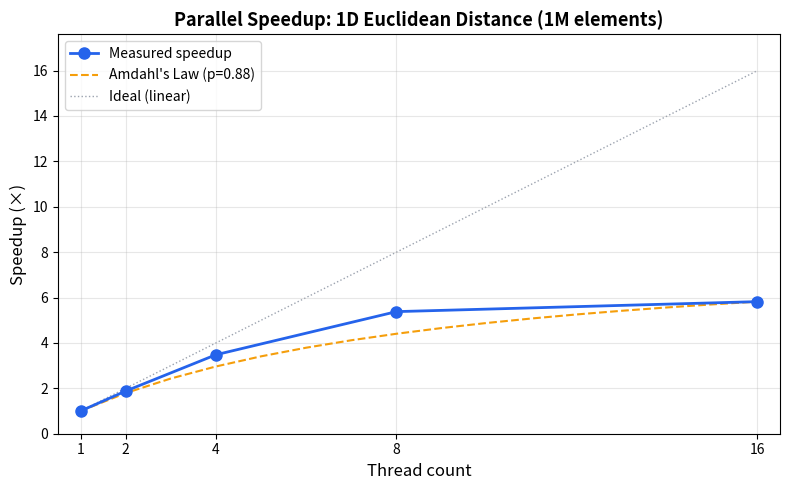
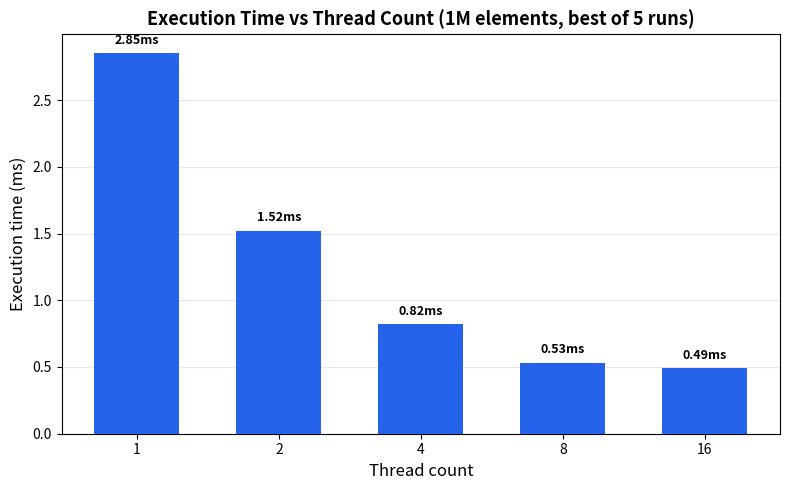
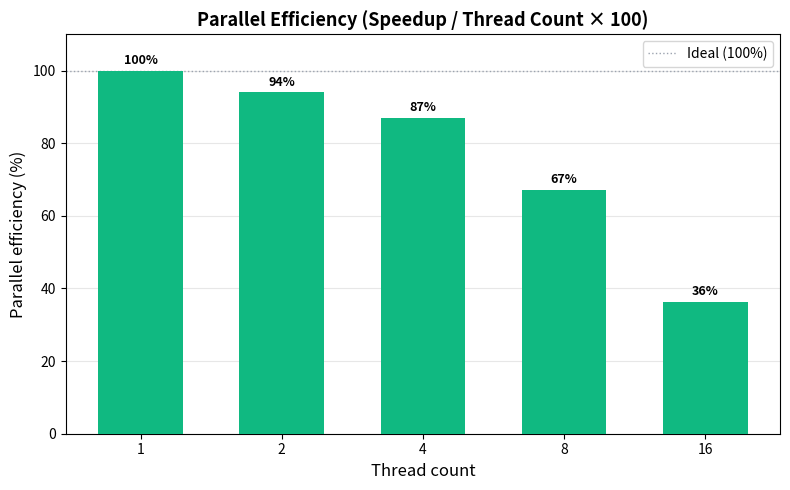

These charts were generated, in order, by the following Python code:
#!/usr/bin/env python3
"""Generate benchmark visualisation plots from CSV data.

Usage:
    python benchmarks/generate_plots.py [--csv benchmarks/results/benchmark_1d.csv]

If no CSV is provided, uses default path. If the CSV doesn't exist,
generates plots from the sample data embedded below.
"""

import argparse
import csv
import os
import sys

try:
    import matplotlib
    matplotlib.use('Agg')  # Non-interactive backend for headless environments
    import matplotlib.pyplot as plt
    import matplotlib.ticker as ticker
except ImportError:
    print("matplotlib is required: pip install matplotlib")
    sys.exit(1)


# Sample data recorded on an 8-core AMD Ryzen 7 5800H (Windows 11, MSVC Release)
# 1M-element 1D Euclidean distance benchmark, best of 5 runs
SAMPLE_DATA = [
    {"threads": 1,  "time_ms": 2.85, "speedup": 1.00},
    {"threads": 2,  "time_ms": 1.52, "speedup": 1.88},
    {"threads": 4,  "time_ms": 0.82, "speedup": 3.48},
    {"threads": 8,  "time_ms": 0.53, "speedup": 5.38},
    {"threads": 16, "time_ms": 0.49, "speedup": 5.82},
]


def load_csv(path: str) -> list[dict]:
    """Load benchmark results from CSV."""
    data = []
    with open(path, newline='') as f:
        reader = csv.DictReader(f)
        for row in reader:
            data.append({
                "threads": int(row["threads"]),
                "time_ms": float(row["time_ms"]),
                "speedup": float(row["speedup"]),
            })
    return data


def amdahl_speedup(p: float, n: int) -> float:
    """Amdahl's Law: S(n) = 1 / ((1 - p) + p/n).
    
    p = parallel fraction of the workload.
    n = number of processors/threads.
    """
    return 1.0 / ((1.0 - p) + p / n)


def estimate_parallel_fraction(data: list[dict]) -> float:
    """Estimate the parallel fraction from measured speedup data.
    
    Uses the highest-thread-count measurement to solve Amdahl's Law for p:
        S = 1 / ((1-p) + p/n)
        => p = (1 - 1/S) / (1 - 1/n)
    """
    best = max(data, key=lambda d: d["threads"])
    s = best["speedup"]
    n = best["threads"]
    if n <= 1 or s <= 1:
        return 0.9  # fallback
    p = (1.0 - 1.0 / s) / (1.0 - 1.0 / n)
    return min(max(p, 0.0), 1.0)


def generate_plots(data: list[dict], output_dir: str):
    """Generate speedup curve and Amdahl's Law analysis plots."""
    os.makedirs(output_dir, exist_ok=True)
    
    threads = [d["threads"] for d in data]
    speedups = [d["speedup"] for d in data]
    times = [d["time_ms"] for d in data]
    
    p = estimate_parallel_fraction(data)
    max_threads = max(threads)
    amdahl_threads = list(range(1, max_threads + 1))
    amdahl_speedups = [amdahl_speedup(p, n) for n in amdahl_threads]
    ideal_speedups = list(range(1, max_threads + 1))
    
    # --- Plot 1: Speedup curve ---
    fig, ax = plt.subplots(figsize=(8, 5))
    ax.plot(threads, speedups, 'o-', color='#2563eb', linewidth=2, markersize=8, label='Measured speedup', zorder=3)
    ax.plot(amdahl_threads, amdahl_speedups, '--', color='#f59e0b', linewidth=1.5, label=f"Amdahl's Law (p={p:.2f})", zorder=2)
    ax.plot(amdahl_threads, ideal_speedups, ':', color='#9ca3af', linewidth=1, label='Ideal (linear)', zorder=1)
    
    ax.set_xlabel('Thread count', fontsize=12)
    ax.set_ylabel('Speedup (×)', fontsize=12)
    ax.set_title('Parallel Speedup: 1D Euclidean Distance (1M elements)', fontsize=13, fontweight='bold')
    ax.legend(fontsize=10)
    ax.set_xticks(threads)
    ax.set_xlim(0.5, max_threads + 0.5)
    ax.set_ylim(0, max(max(speedups), max_threads) * 1.1)
    ax.grid(True, alpha=0.3)
    ax.xaxis.set_major_locator(ticker.FixedLocator(threads))
    
    fig.tight_layout()
    speedup_path = os.path.join(output_dir, 'speedup_curve.png')
    fig.savefig(speedup_path, dpi=150)
    plt.close(fig)
    print(f"Saved: {speedup_path}")
    
    # --- Plot 2: Execution time bar chart ---
    fig, ax = plt.subplots(figsize=(8, 5))
    bars = ax.bar([str(t) for t in threads], times, color='#2563eb', width=0.6, zorder=3)
    
    # Add value labels on bars
    for bar, t in zip(bars, times):
        ax.text(bar.get_x() + bar.get_width() / 2, bar.get_height() + 0.05,
                f"{t:.2f}ms", ha='center', va='bottom', fontsize=9, fontweight='bold')
    
    ax.set_xlabel('Thread count', fontsize=12)
    ax.set_ylabel('Execution time (ms)', fontsize=12)
    ax.set_title('Execution Time vs Thread Count (1M elements, best of 5 runs)', fontsize=13, fontweight='bold')
    ax.grid(True, axis='y', alpha=0.3)
    
    fig.tight_layout()
    time_path = os.path.join(output_dir, 'execution_time.png')
    fig.savefig(time_path, dpi=150)
    plt.close(fig)
    print(f"Saved: {time_path}")
    
    # --- Plot 3: Efficiency ---
    fig, ax = plt.subplots(figsize=(8, 5))
    efficiencies = [s / t * 100 for s, t in zip(speedups, threads)]
    ax.bar([str(t) for t in threads], efficiencies, color='#10b981', width=0.6, zorder=3)
    
    for i, (t_count, eff) in enumerate(zip(threads, efficiencies)):
        ax.text(i, eff + 1, f"{eff:.0f}%", ha='center', va='bottom', fontsize=9, fontweight='bold')
    
    ax.set_xlabel('Thread count', fontsize=12)
    ax.set_ylabel('Parallel efficiency (%)', fontsize=12)
    ax.set_title('Parallel Efficiency (Speedup / Thread Count × 100)', fontsize=13, fontweight='bold')
    ax.set_ylim(0, 110)
    ax.axhline(y=100, color='#9ca3af', linestyle=':', linewidth=1, label='Ideal (100%)')
    ax.legend(fontsize=10)
    ax.grid(True, axis='y', alpha=0.3)
    
    fig.tight_layout()
    eff_path = os.path.join(output_dir, 'efficiency.png')
    fig.savefig(eff_path, dpi=150)
    plt.close(fig)
    print(f"Saved: {eff_path}")


def main():
    parser = argparse.ArgumentParser(description='Generate benchmark plots')
    parser.add_argument('--csv', default='benchmarks/results/benchmark_1d.csv',
                        help='Path to benchmark CSV file')
    parser.add_argument('--output', default='benchmarks/results',
                        help='Output directory for plots')
    args = parser.parse_args()
    
    if os.path.exists(args.csv):
        print(f"Loading data from {args.csv}")
        data = load_csv(args.csv)
    else:
        print(f"CSV not found at {args.csv}, using sample data")
        data = SAMPLE_DATA
    
    generate_plots(data, args.output)
    print("\nDone! Plots saved to", args.output)


if __name__ == '__main__':
    main()
